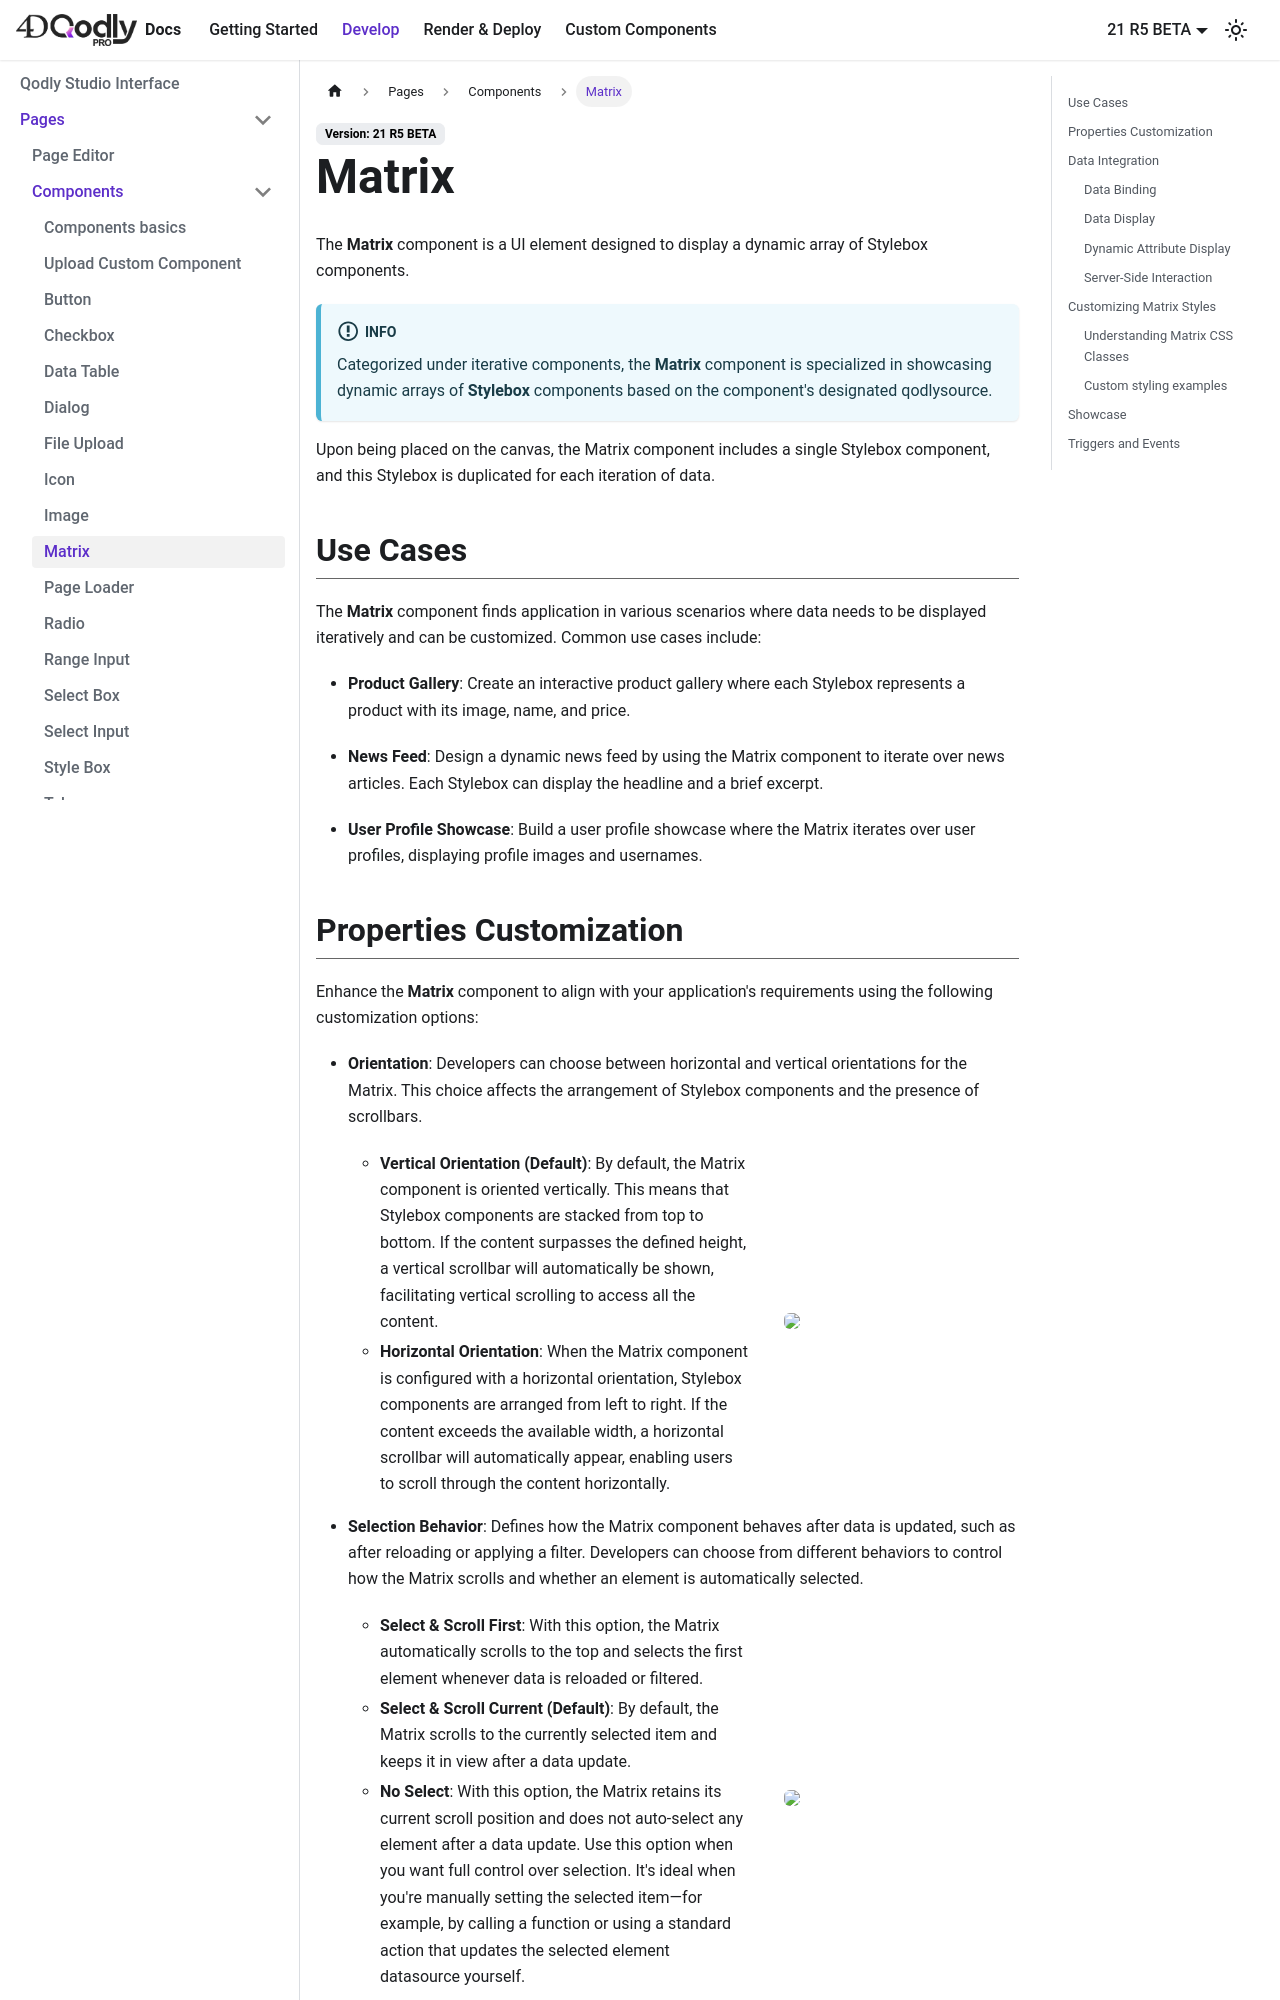

repository: 4d/qodly · page: 4DQodlyPro/pageLoaders/components/matrix.html · generator: docusaurus

---
id: matrix
title: Matrix
---
import Column from '@site/src/components/Column'


The **Matrix** component is a UI element designed to display a dynamic array of Stylebox components. 

:::info 

Categorized under iterative components, the **Matrix** component is specialized in showcasing dynamic arrays of **Stylebox** components based on the component's designated qodlysource.

:::


Upon being placed on the canvas, the Matrix component includes a single Stylebox component, and this Stylebox is duplicated for each iteration of data.


## Use Cases

The **Matrix** component finds application in various scenarios where data needs to be displayed iteratively and can be customized. Common use cases include:

- **Product Gallery**: Create an interactive product gallery where each Stylebox represents a product with its image, name, and price. 

- **News Feed**: Design a dynamic news feed by using the Matrix component to iterate over news articles. Each Stylebox can display the headline and a brief excerpt.

- **User Profile Showcase**: Build a user profile showcase where the Matrix iterates over user profiles, displaying profile images and usernames.
